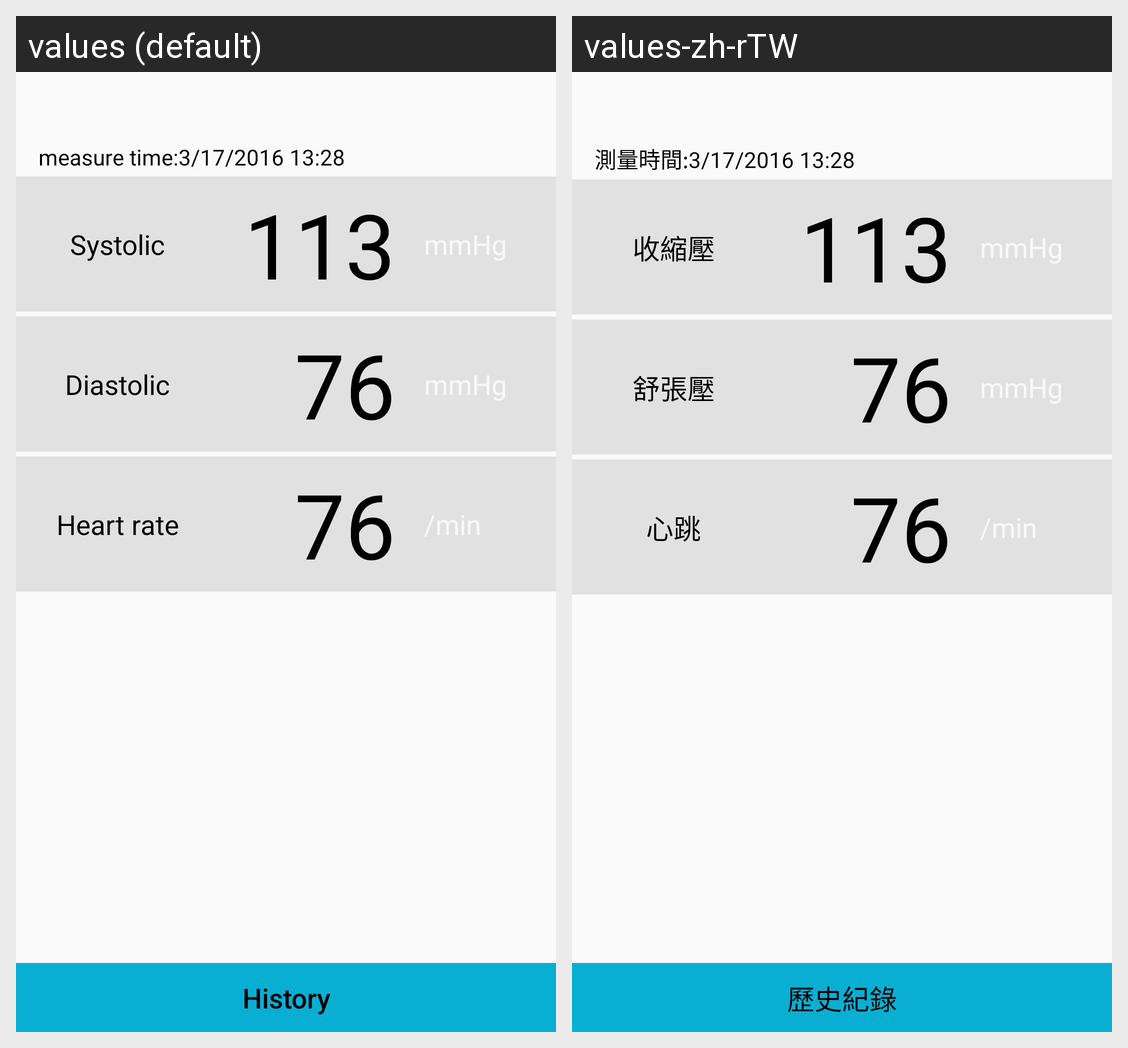

For this localized Android screen grid, give each drawn string resource with its value in every locale shown.
Android screen res/layout/blood_pressure.xml rendered under 2 locales, left to right: values (default), values-zh-rTW. Device: Nexus 5 (rendered at 1080×1920; each locale shown at half size, 540×960, under a caption strip naming it); theme AppTheme.
Strings drawn on this screen, with the default value and each locale's value (text and hints the layout hard-codes, and strings that could not be matched under every locale, appear in the picture but are not listed):

bp_measure_time
  values: measure time:
  values-zh-rTW: 測量時間:

bp_systolic
  values: Systolic
  values-zh-rTW: 收縮壓

bp_diastolic
  values: Diastolic
  values-zh-rTW: 舒張壓

bp_heart_rate
  values: Heart rate
  values-zh-rTW: 心跳

bp_history
  values: History
  values-zh-rTW: 歷史紀錄
